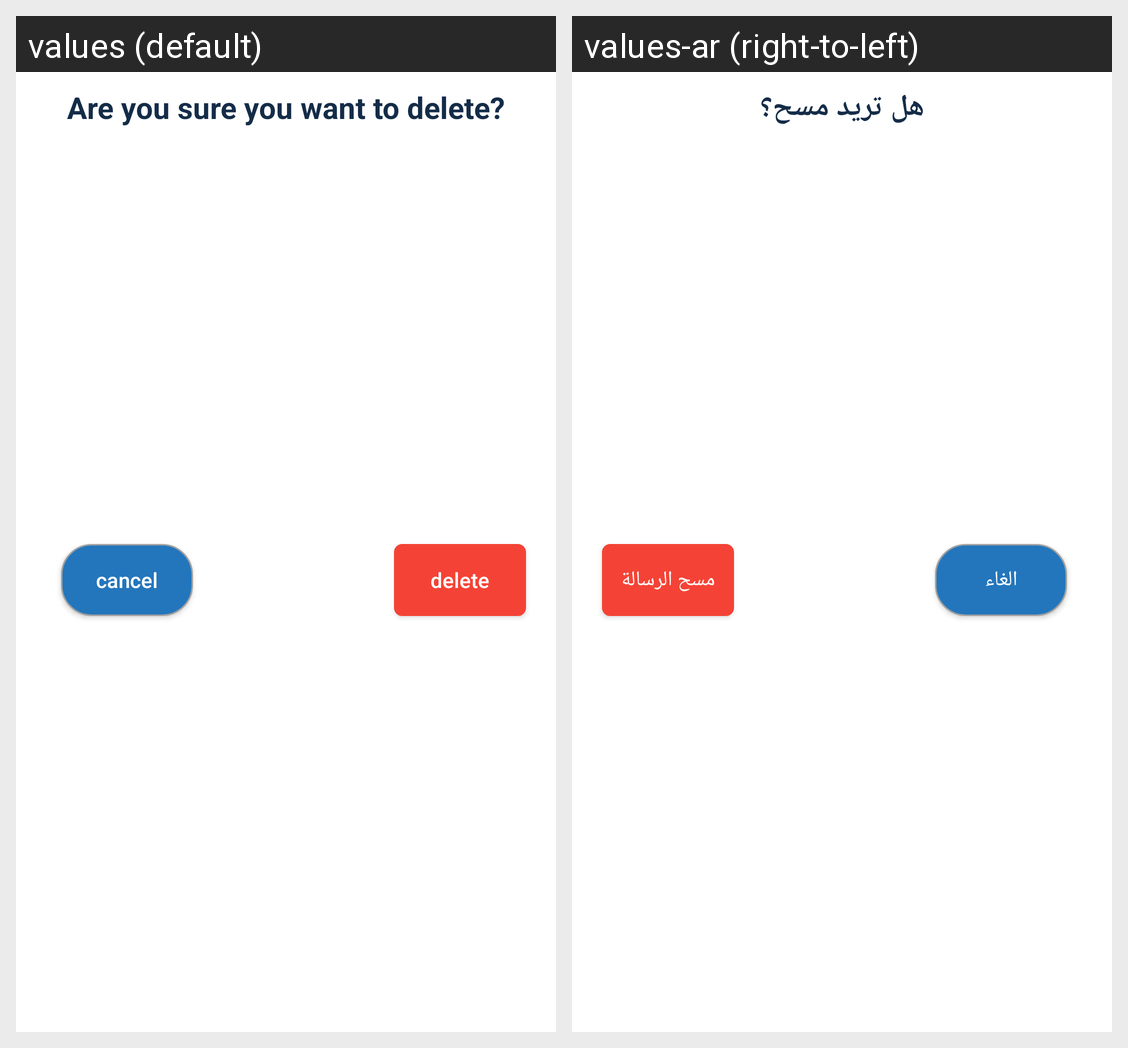

Strings drawn on this Android screen and how each of the app's shown locales translates them:
Android screen res/layout/dialog_delete_message.xml rendered under 2 locales, left to right: values (default), values-ar (right-to-left). Device: Nexus 5 (rendered at 1080×1920; each locale shown at half size, 540×960, under a caption strip naming it); theme AppTheme.
Strings drawn on this screen, with the default value and each locale's value (text and hints the layout hard-codes, and strings that could not be matched under every locale, appear in the picture but are not listed):

label_delete_txt
  values: Are you sure you want to delete?
  values-ar: هل تريد مسح؟

remove_ticket
  values: delete
  values-ar: مسح الرسالة

cancel
  values: cancel
  values-ar: الغاء
